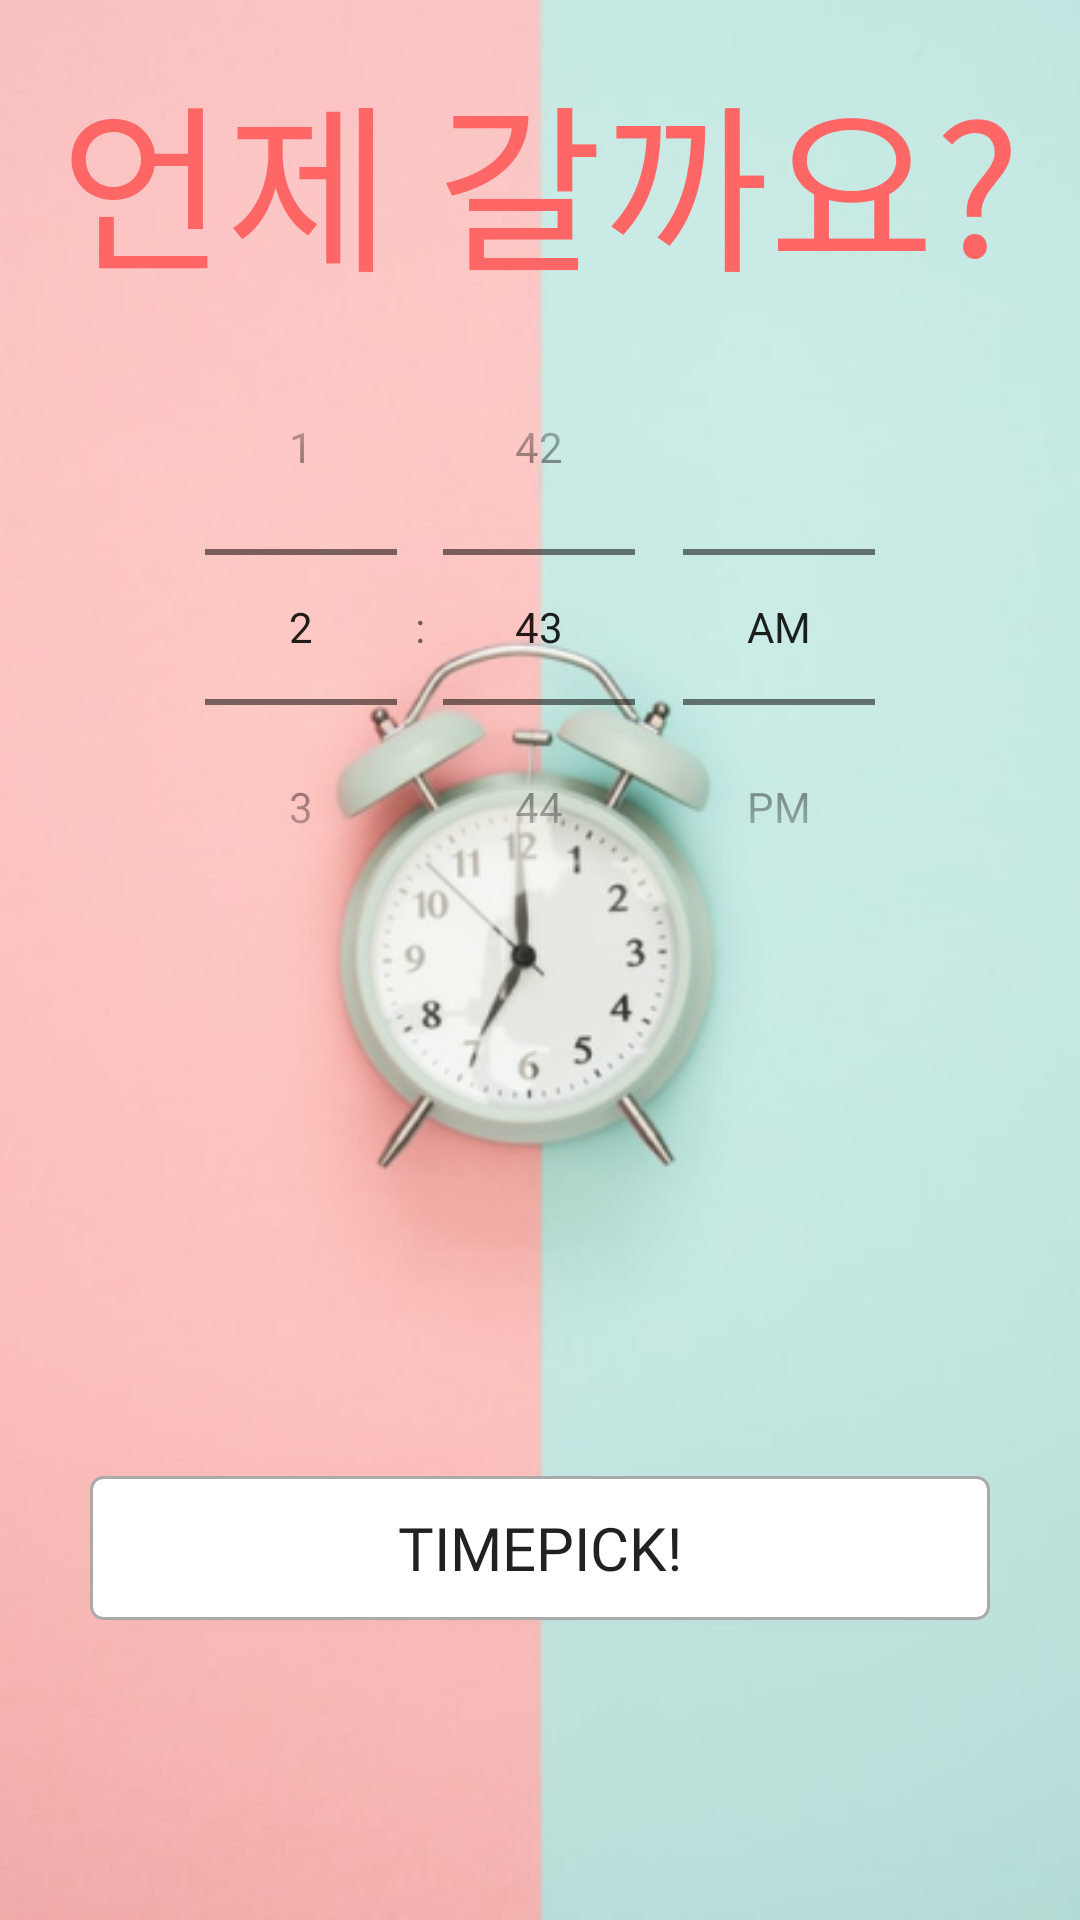

This screen was rendered from an Android layout file. Write that file and the resources it references.
<!-- AndroidManifest.xml: application theme AppTheme -->
<!-- res/layout/activity_time.xml -->
<?xml version="1.0" encoding="utf-8"?>
<RelativeLayout xmlns:android="http://schemas.android.com/apk/res/android"
    xmlns:app="http://schemas.android.com/apk/res-auto"
    xmlns:tools="http://schemas.android.com/tools"
    android:layout_width="match_parent"
    android:layout_height="match_parent"
    android:background="@drawable/back9"
    tools:context=".TimeActivity">

    <TextView
        android:id="@+id/timetitle"
        android:layout_width="match_parent"
        android:layout_height="wrap_content"
        android:layout_marginTop="16dp"
        android:fontFamily="@font/bold"
        android:gravity="center"
        android:text="언제 갈까요?"
        android:textColor="#ff6666"
        android:textSize="60dp" />

    <TimePicker
        android:id="@+id/time_picker"
        android:layout_width="match_parent"
        android:layout_height="300dp"
        android:layout_below="@+id/timetitle"
        android:timePickerMode="spinner" />






    <Button
        android:layout_width="300dp"
        android:text="TimePick!"
        android:fontFamily="@font/bold"
        android:textSize="20dp"
        android:id="@+id/clcick6"

        android:layout_height="wrap_content"
        android:layout_centerInParent="true"
        android:layout_alignParentBottom="true"
        android:layout_marginBottom="100dp"
        android:background="@drawable/bg_button_round"
         />

</RelativeLayout>
<!-- resources referenced by this layout -->
<resources>
  <!-- drawable back9: png bitmap (drawable-v24, 104069 bytes) -->
  <!-- drawable bg_button_round (drawable-v24) -->
  <?xml version="1.0" encoding="utf-8"?>
  <selector xmlns:android="http://schemas.android.com/apk/res/android">
      <item android:state_pressed="false">
          <shape android:shape="rectangle">
              <solid android:color="#FFFFFFFF"/>
              <stroke android:width="1dp" android:color="#AAAAAA"/>
              <corners android:radius="4dp"/>
              <padding android:top="4dp" android:right="4dp" android:left="4dp" android:bottom="4dp"/>
          </shape>
      </item>
  
      <item android:state_pressed="true">
          <shape android:shape="rectangle">
              <solid android:color="#88AAAAAA"/>
              <stroke android:width="1dp" android:color="#000000"/>
              <corners android:radius="4dp"/>
              <padding android:top="4dp" android:right="4dp" android:left="4dp" android:bottom="4dp"/>
          </shape>
      </item>
  
  </selector>
  <style name="AppTheme" parent="Theme.AppCompat.Light.NoActionBar">
          
          <item name="colorPrimary">@color/colorPrimary</item>
          <item name="colorPrimaryDark">#ff000000</item>
          <item name="colorAccent">#97080909</item>
          <item name="windowActionBarOverlay">true</item>
  
      </style>
  <!-- not gathered from this repository: default colours our renderer supplied (Android Studio template values) -->
  <color name="colorPrimary">#FF6200EE</color>
</resources>
